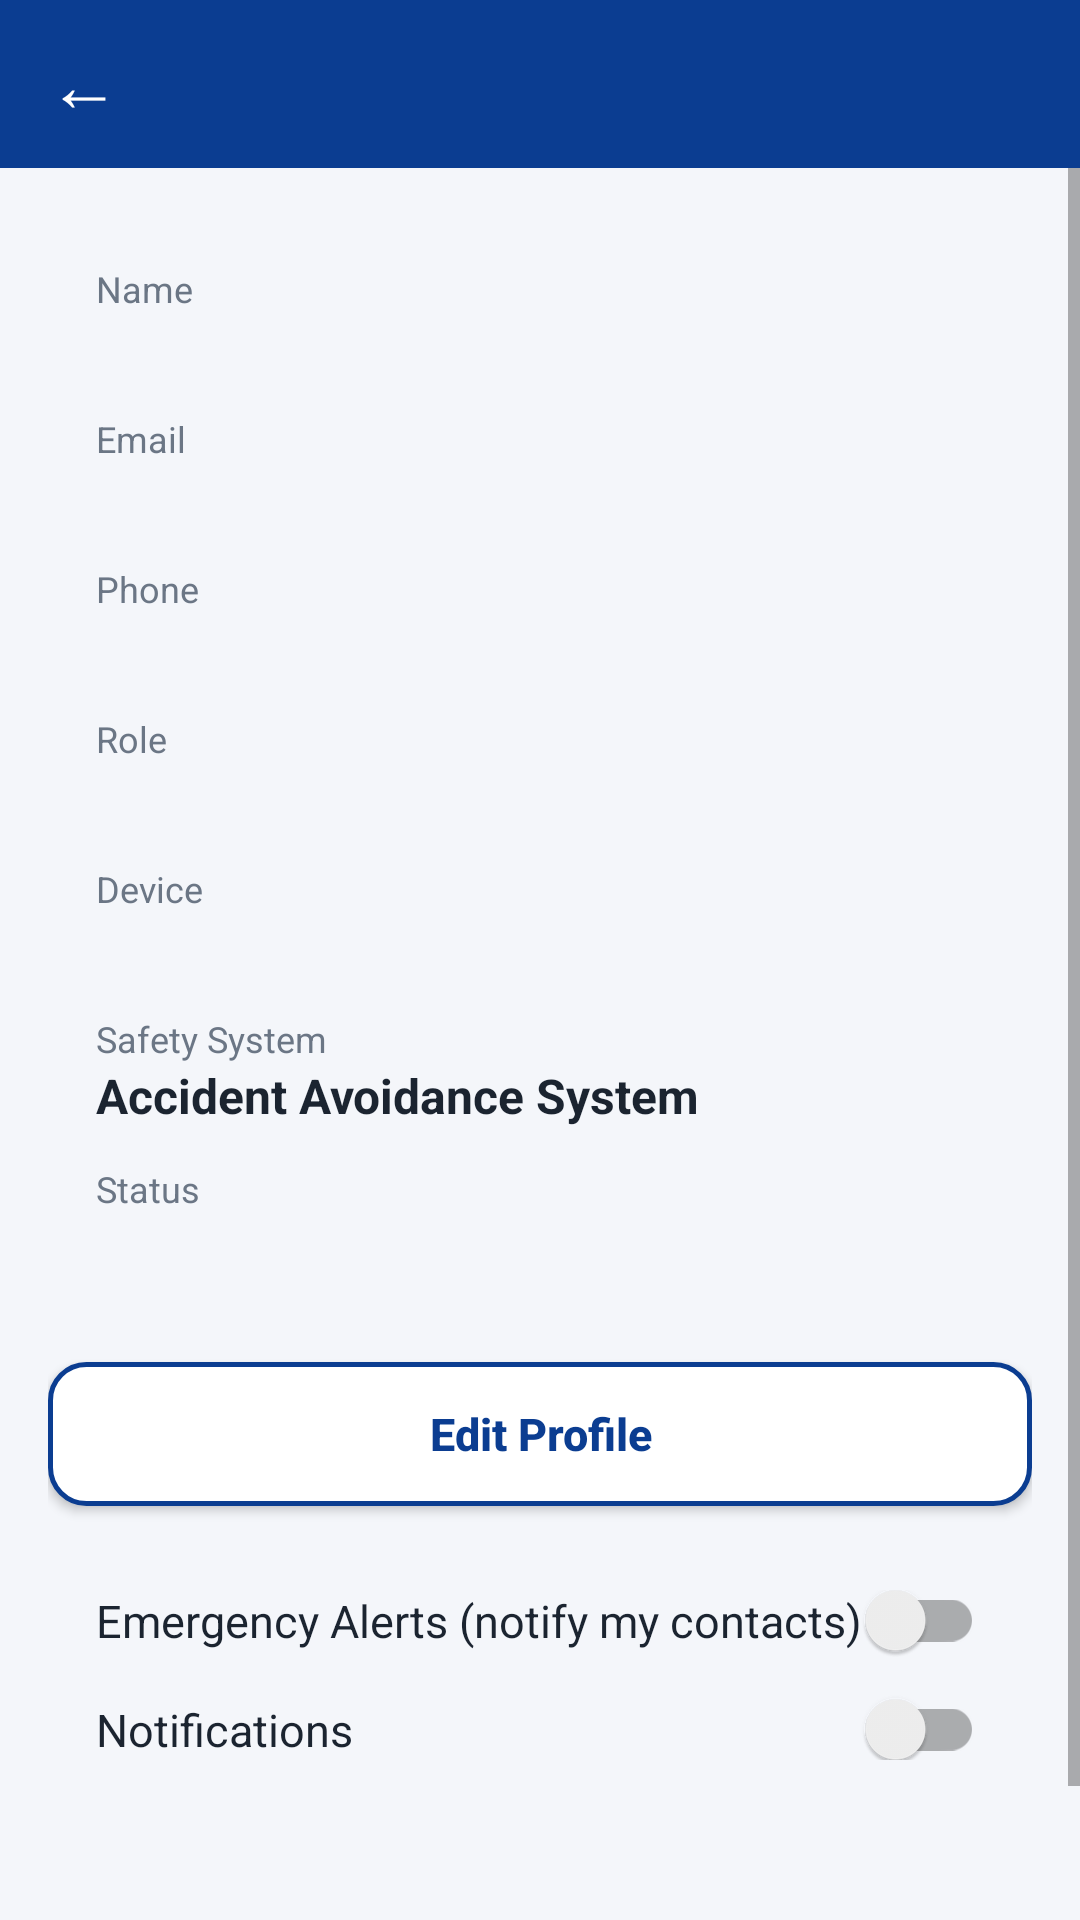

Write the Android layout XML for this screen, with the resource values it uses.
<!-- AndroidManifest.xml: application theme AppTheme -->
<!-- res/layout/activity_profile.xml -->
<?xml version="1.0" encoding="utf-8"?>
<LinearLayout xmlns:android="http://schemas.android.com/apk/res/android"
    android:layout_width="match_parent"
    android:layout_height="match_parent"
    android:orientation="vertical">

    <include layout="@layout/view_toolbar" />

    <ScrollView
        android:layout_width="match_parent"
        android:layout_height="match_parent">

        <LinearLayout
            android:layout_width="match_parent"
            android:layout_height="wrap_content"
            android:orientation="vertical"
            android:padding="16dp">

            <LinearLayout
                style="@style/Card"
                android:layout_width="match_parent"
                android:layout_height="wrap_content"
                android:orientation="vertical">

                <TextView style="@style/Label" android:layout_width="wrap_content" android:layout_height="wrap_content" android:text="Name" />
                <TextView android:id="@+id/tvName" style="@style/Value" android:layout_width="match_parent" android:layout_height="wrap_content" android:layout_marginBottom="12dp" />

                <TextView style="@style/Label" android:layout_width="wrap_content" android:layout_height="wrap_content" android:text="Email" />
                <TextView android:id="@+id/tvEmail" style="@style/Value" android:layout_width="match_parent" android:layout_height="wrap_content" android:layout_marginBottom="12dp" />

                <TextView style="@style/Label" android:layout_width="wrap_content" android:layout_height="wrap_content" android:text="Phone" />
                <TextView android:id="@+id/tvPhone" style="@style/Value" android:layout_width="match_parent" android:layout_height="wrap_content" android:layout_marginBottom="12dp" />

                <TextView style="@style/Label" android:layout_width="wrap_content" android:layout_height="wrap_content" android:text="Role" />
                <TextView android:id="@+id/tvRole" style="@style/Value" android:layout_width="match_parent" android:layout_height="wrap_content" android:layout_marginBottom="12dp" />

                <TextView style="@style/Label" android:layout_width="wrap_content" android:layout_height="wrap_content" android:text="Device" />
                <TextView android:id="@+id/tvDevice" style="@style/Value" android:layout_width="match_parent" android:layout_height="wrap_content" android:layout_marginBottom="12dp" />

                <TextView style="@style/Label" android:layout_width="wrap_content" android:layout_height="wrap_content" android:text="Safety System" />
                <TextView style="@style/Value" android:layout_width="match_parent" android:layout_height="wrap_content" android:layout_marginBottom="12dp" android:text="Accident Avoidance System" />

                <TextView style="@style/Label" android:layout_width="wrap_content" android:layout_height="wrap_content" android:text="Status" />
                <TextView android:id="@+id/tvStatus" style="@style/Value" android:layout_width="match_parent" android:layout_height="wrap_content" />
            </LinearLayout>

            <Button android:id="@+id/btnEditProfile" style="@style/BtnOutline" android:layout_width="match_parent" android:layout_height="wrap_content" android:layout_marginTop="12dp" android:text="Edit Profile" />

            <LinearLayout
                style="@style/Card"
                android:layout_width="match_parent"
                android:layout_height="wrap_content"
                android:layout_marginTop="12dp"
                android:orientation="vertical">

                <androidx.appcompat.widget.SwitchCompat
                    android:id="@+id/switchAlerts"
                    android:layout_width="match_parent"
                    android:layout_height="wrap_content"
                    android:paddingBottom="8dp"
                    android:text="Emergency Alerts (notify my contacts)"
                    android:textColor="@color/text"
                    android:textSize="15sp" />

                <androidx.appcompat.widget.SwitchCompat
                    android:id="@+id/switchNotifications"
                    android:layout_width="match_parent"
                    android:layout_height="wrap_content"
                    android:paddingTop="8dp"
                    android:text="Notifications"
                    android:textColor="@color/text"
                    android:textSize="15sp" />
            </LinearLayout>

            <Button android:id="@+id/btnLogout" style="@style/Btn" android:layout_width="match_parent" android:layout_height="wrap_content" android:layout_marginTop="20dp" android:text="Logout" />
        </LinearLayout>
    </ScrollView>
</LinearLayout>
<!-- res/layout/view_toolbar.xml (included above) -->
<?xml version="1.0" encoding="utf-8"?>
<LinearLayout xmlns:android="http://schemas.android.com/apk/res/android"
    android:layout_width="match_parent"
    android:layout_height="56dp"
    android:background="@color/primary"
    android:gravity="center_vertical"
    android:orientation="horizontal">

    <TextView
        android:id="@+id/btnBack"
        android:layout_width="56dp"
        android:layout_height="match_parent"
        android:gravity="center"
        android:text="←"
        android:textColor="#FFFFFF"
        android:textSize="24sp" />

    <TextView
        android:id="@+id/tvToolbarTitle"
        android:layout_width="0dp"
        android:layout_height="wrap_content"
        android:layout_weight="1"
        android:textColor="#FFFFFF"
        android:textSize="18sp"
        android:textStyle="bold" />
</LinearLayout>
<!-- resources referenced by this layout -->
<resources>
  <color name="primary">#0B3D91</color>
  <color name="text">#1B2430</color>
  <style name="Btn" parent="Widget.AppCompat.Button">
          <item name="android:background">@drawable/bg_button</item>
          <item name="android:textColor">#FFFFFF</item>
          <item name="android:textAllCaps">false</item>
          <item name="android:textSize">16sp</item>
          <item name="android:textStyle">bold</item>
          <item name="android:padding">14dp</item>
      </style>
  <style name="BtnOutline" parent="Widget.AppCompat.Button">
          <item name="android:background">@drawable/bg_button_outline</item>
          <item name="android:textColor">@color/primary</item>
          <item name="android:textAllCaps">false</item>
          <item name="android:textSize">15sp</item>
          <item name="android:textStyle">bold</item>
          <item name="android:padding">12dp</item>
      </style>
  <style name="Card">
          <item name="android:background">@drawable/bg_card</item>
          <item name="android:padding">16dp</item>
      </style>
  <style name="Label">
          <item name="android:textSize">12sp</item>
          <item name="android:textColor">@color/muted</item>
      </style>
  <style name="Value">
          <item name="android:textSize">16sp</item>
          <item name="android:textColor">@color/text</item>
          <item name="android:textStyle">bold</item>
      </style>
  <style name="AppTheme" parent="Theme.AppCompat.Light.NoActionBar">
          <item name="colorPrimary">@color/primary</item>
          <item name="colorPrimaryDark">@color/primary_dark</item>
          <item name="colorAccent">@color/primary</item>
          <item name="android:windowBackground">@color/bg</item>
          <item name="android:statusBarColor">@color/primary_dark</item>
      </style>
  <!-- drawable bg_button_outline (drawable) -->
  <?xml version="1.0" encoding="utf-8"?>
  <shape xmlns:android="http://schemas.android.com/apk/res/android">
      <solid android:color="#FFFFFF" />
      <corners android:radius="12dp" />
      <stroke android:width="1.5dp" android:color="@color/primary" />
  </shape>
  <color name="muted">#6B7685</color>
  <color name="primary_dark">#082B66</color>
  <color name="bg">#F4F6FA</color>
</resources>
